Run: headless pygame with SDL's dummy video driver; simulated clock (each Clock.tick advances the game by its frame time, no real sleeping); random seed 0; keys injected as events and as key.get_pressed() state; no mouse input.
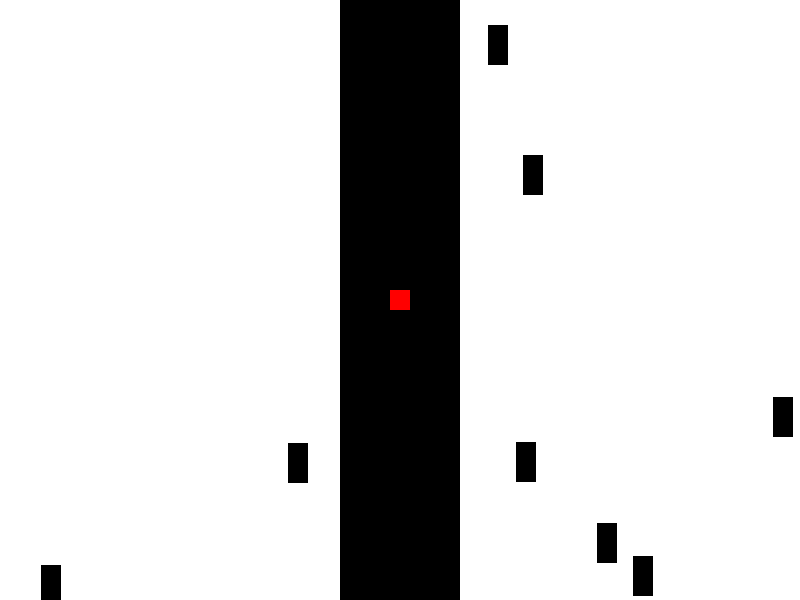
Frame 1 of 4 · flips 1–60 · no input
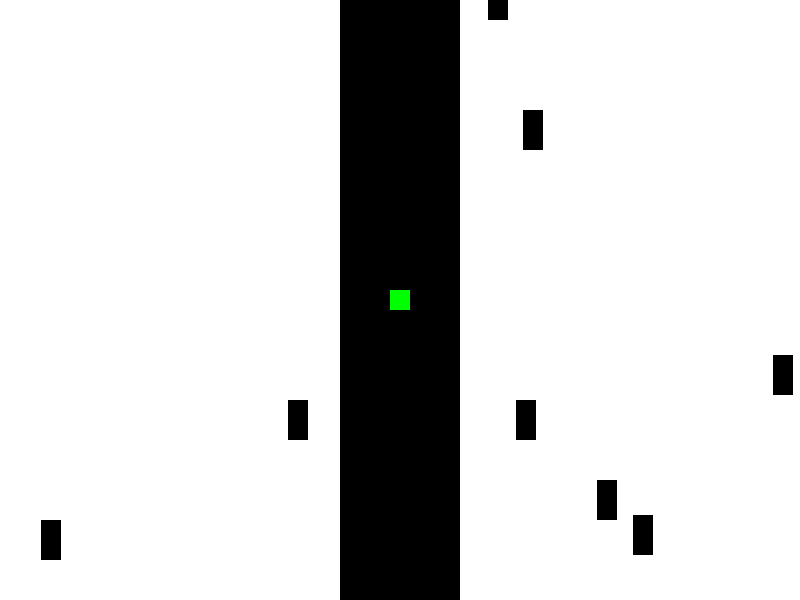
Frame 2 of 4 · flips 61–180 · tapped SPACE, RETURN · held RIGHT (→), D
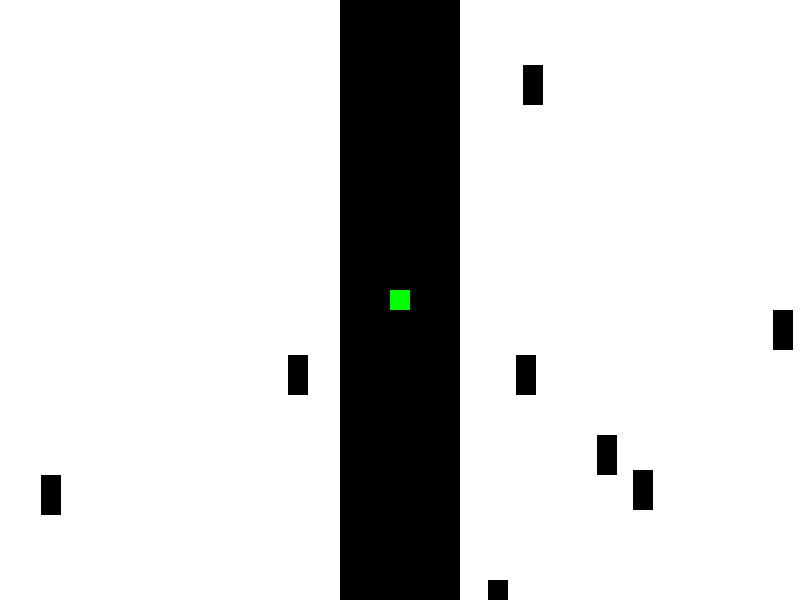
Frame 3 of 4 · flips 181–300 · held DOWN (↓), S
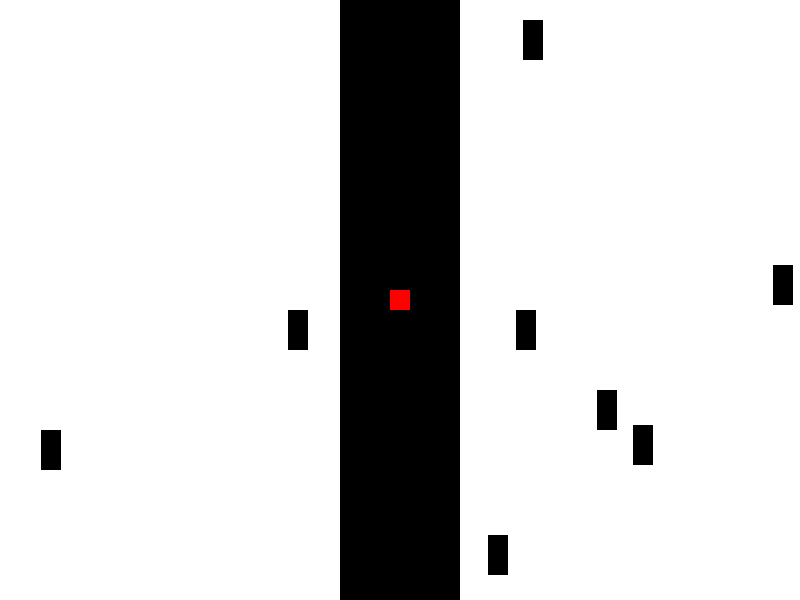
Frame 4 of 4 · flips 301–420 · held LEFT (←), A, UP (↑), W

The pygame program that drew these frames:

import pygame
import random

# Define colors
WHITE = (255, 255, 255)
BLACK = (0, 0, 0)
RED = (255, 0, 0)
GREEN = (0, 255, 0)

# Define window dimensions
WIDTH = 800
HEIGHT = 600

# Define vehicle dimensions
VEHICLE_WIDTH = 20
VEHICLE_HEIGHT = 40

# Define road dimensions
ROAD_WIDTH = 120
ROAD_HEIGHT = HEIGHT

# Define traffic light dimensions
TRAFFIC_LIGHT_SIZE = 20

# Define vehicle speed
VEHICLE_SPEED = 5


class Vehicle(pygame.sprite.Sprite):
    def __init__(self, x, y):
        super().__init__()
        self.image = pygame.Surface((VEHICLE_WIDTH, VEHICLE_HEIGHT))
        self.image.fill(BLACK)
        self.rect = self.image.get_rect()
        self.rect.x = x
        self.rect.y = y
        self.speed = VEHICLE_SPEED

    def update(self):
        self.rect.y += self.speed

        # Reset vehicle position if it goes off the screen
        if self.rect.y > HEIGHT:
            self.rect.y = -VEHICLE_HEIGHT


class TrafficLight(pygame.sprite.Sprite):
    def __init__(self, x, y):
        super().__init__()
        self.image = pygame.Surface((TRAFFIC_LIGHT_SIZE, TRAFFIC_LIGHT_SIZE))
        self.rect = self.image.get_rect()
        self.rect.x = x
        self.rect.y = y
        self.state = random.choice(["red", "green"])
        self.timer = random.randint(100, 300)

    def update(self):
        self.timer -= 1
        if self.timer <= 0:
            if self.state == "red":
                self.state = "green"
            else:
                self.state = "red"
            self.timer = random.randint(100, 300)

        if self.state == "red":
            self.image.fill(RED)
        else:
            self.image.fill(GREEN)


def main():
    pygame.init()
    window = pygame.display.set_mode((WIDTH, HEIGHT))
    pygame.display.set_caption("Traffic Simulator")

    all_sprites = pygame.sprite.Group()

    # Create vehicles
    for i in range(10):
        x = random.randint(0, WIDTH - VEHICLE_WIDTH)
        y = random.randint(0, HEIGHT - VEHICLE_HEIGHT)
        vehicle = Vehicle(x, y)
        all_sprites.add(vehicle)

    # Create traffic lights
    traffic_light = TrafficLight(WIDTH // 2 - TRAFFIC_LIGHT_SIZE // 2, HEIGHT // 2 - TRAFFIC_LIGHT_SIZE // 2)
    all_sprites.add(traffic_light)

    clock = pygame.time.Clock()

    running = True
    while running:
        for event in pygame.event.get():
            if event.type == pygame.QUIT:
                running = False

        all_sprites.update()

        window.fill(WHITE)

        # Draw road
        pygame.draw.rect(window, BLACK, (WIDTH // 2 - ROAD_WIDTH // 2, 0, ROAD_WIDTH, ROAD_HEIGHT))

        all_sprites.draw(window)

        pygame.display.update()
        clock.tick(60)

    pygame.quit()


if __name__ == "__main__":
    main()
